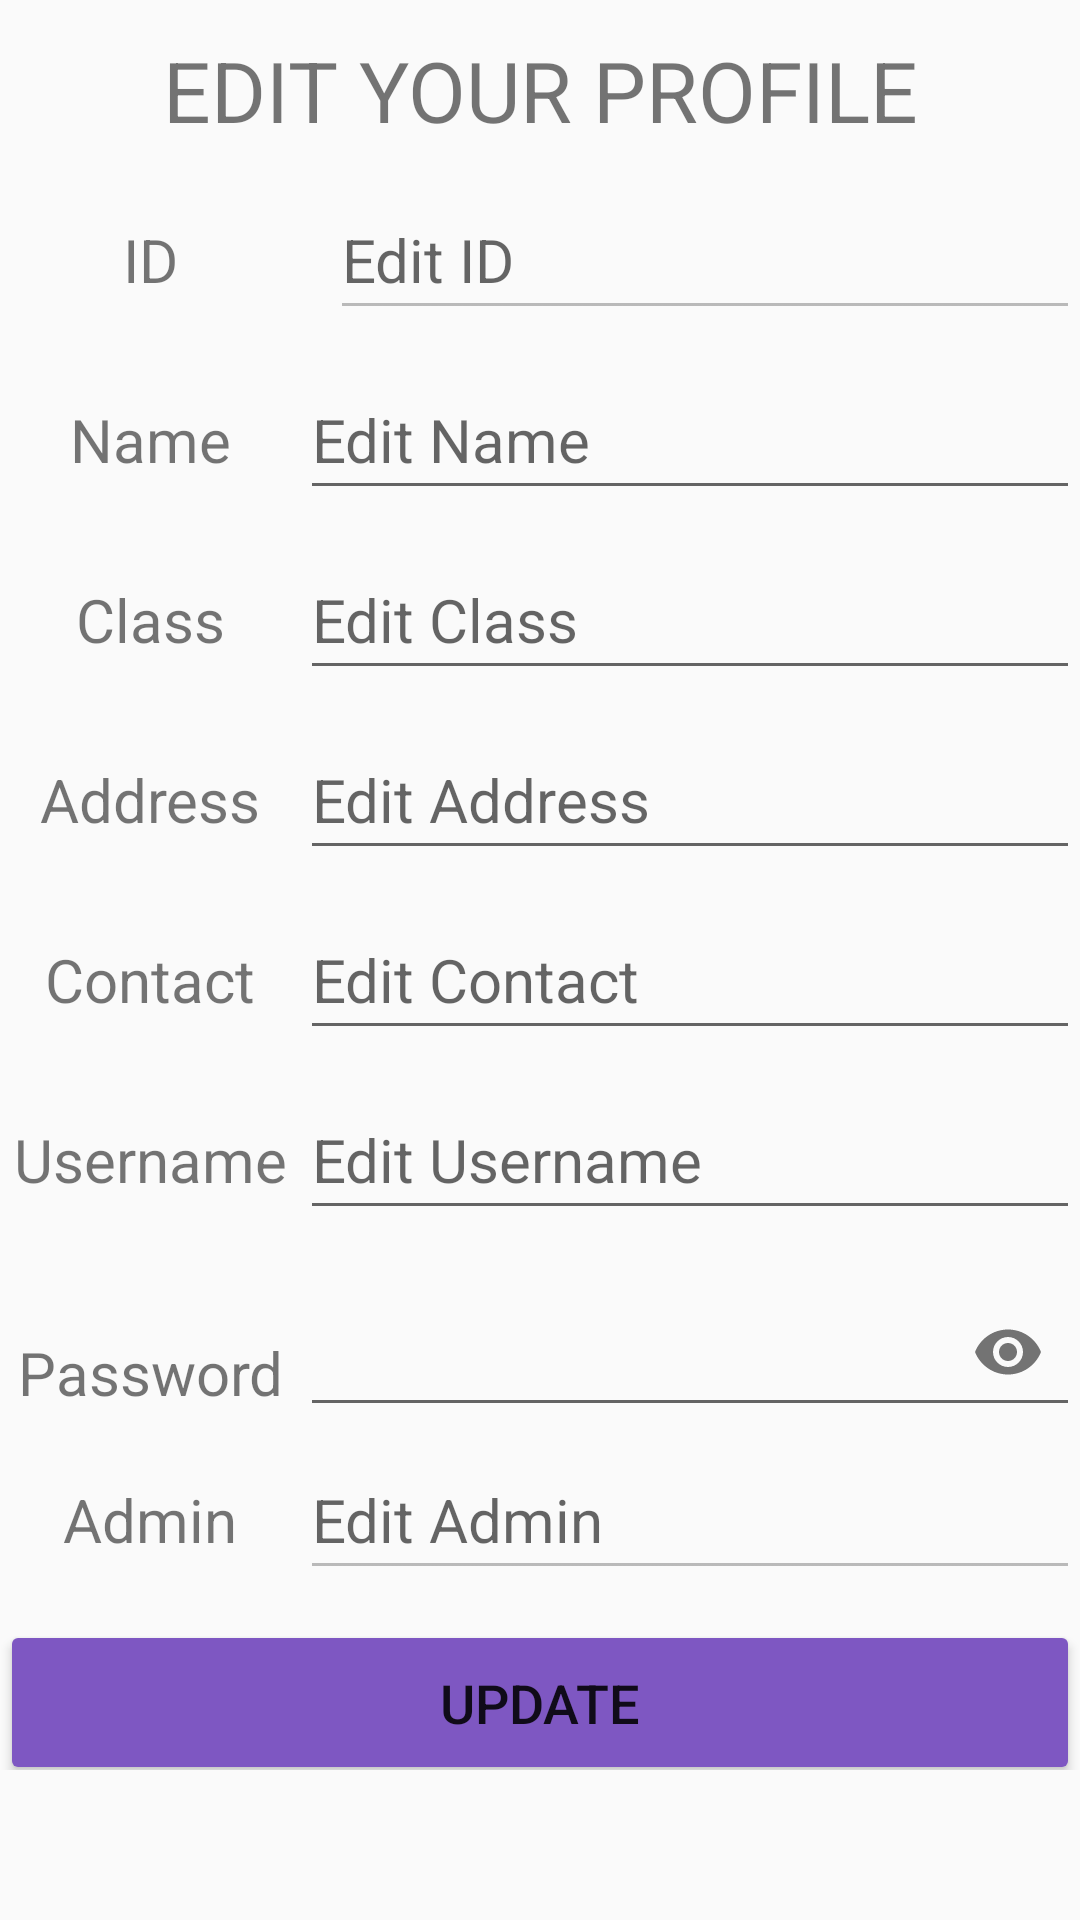

Here is an Android app screen rendered from its layout file. Give the layout XML and the strings, colors and styles it references.
<!-- AndroidManifest.xml: application theme Theme.ThucHanhV3 -->
<!-- res/layout/activity_edit1.xml -->
<?xml version="1.0" encoding="utf-8"?>
<LinearLayout xmlns:android="http://schemas.android.com/apk/res/android"
    android:layout_width="match_parent"
    android:layout_height="match_parent"
    xmlns:app="http://schemas.android.com/apk/res-auto"
    android:orientation="vertical">

    <TextView
        android:id="@+id/textView15"
        android:layout_width="match_parent"
        android:layout_height="40dp"
        android:layout_marginLeft="20dp"
        android:layout_marginTop="10dp"
        android:layout_marginRight="20dp"
        android:gravity="center"
        android:text="EDIT YOUR PROFILE"
        android:textSize="28sp" />

    <LinearLayout
        android:layout_width="match_parent"
        android:layout_height="50dp"
        android:layout_marginTop="10dp"
        android:orientation="horizontal">

        <TextView
            android:id="@+id/textView7"
            android:layout_width="100dp"
            android:layout_height="40dp"
            android:gravity="center"
            android:text="ID"
            android:textSize="20sp" />

        <EditText
            android:id="@+id/ed_id1"
            android:layout_width="fill_parent"
            android:layout_height="50dp"
            android:layout_marginLeft="10dp"
            android:enabled="false"
            android:gravity="center_vertical"
            android:hint="Edit ID"
            android:textSize="20sp" />

    </LinearLayout>

    <LinearLayout
        android:layout_width="match_parent"
        android:layout_height="50dp"
        android:layout_marginTop="10dp"
        android:orientation="horizontal">

        <TextView
            android:id="@+id/textView9"
            android:layout_width="100dp"
            android:layout_height="40dp"
            android:gravity="center"
            android:text="Name"
            android:textSize="20sp" />

        <EditText
            android:id="@+id/ed_name1"
            android:layout_width="fill_parent"
            android:layout_height="50dp"
            android:gravity="center_vertical"
            android:hint="Edit Name"
            android:textSize="20sp" />
    </LinearLayout>
    <LinearLayout
        android:layout_width="match_parent"
        android:layout_height="50dp"
        android:layout_marginTop="10dp"
        android:orientation="horizontal">

        <TextView
            android:id="@+id/textView10"
            android:layout_width="100dp"
            android:layout_height="40dp"
            android:gravity="center"
            android:text="Class"
            android:textSize="20sp" />

        <EditText
            android:id="@+id/ed_class1"
            android:layout_width="fill_parent"
            android:layout_height="50dp"
            android:gravity="center_vertical"
            android:hint="Edit Class"
            android:textSize="20sp" />
    </LinearLayout>
    <LinearLayout
        android:layout_width="match_parent"
        android:layout_height="50dp"
        android:layout_marginTop="10dp"
        android:orientation="horizontal">

        <TextView
            android:id="@+id/textView11"
            android:layout_width="100dp"
            android:layout_height="40dp"
            android:gravity="center"
            android:text="Address"
            android:textSize="20sp" />

        <EditText
            android:id="@+id/ed_address1"
            android:layout_width="fill_parent"
            android:layout_height="50dp"
            android:gravity="center_vertical"
            android:hint="Edit Address"
            android:textSize="20sp" />
    </LinearLayout>
    <LinearLayout
        android:layout_width="match_parent"
        android:layout_height="50dp"
        android:layout_marginTop="10dp"
        android:orientation="horizontal">

        <TextView
            android:id="@+id/textView12"
            android:layout_width="100dp"
            android:layout_height="40dp"
            android:text="Contact"
            android:gravity="center"
            android:textSize="20sp" />

        <EditText
            android:id="@+id/ed_contact1"
            android:layout_width="fill_parent"
            android:layout_height="50dp"
            android:gravity="center_vertical"
            android:hint="Edit Contact"
            android:textSize="20sp" />
    </LinearLayout>
    <LinearLayout
        android:layout_width="match_parent"
        android:layout_height="50dp"
        android:layout_marginTop="10dp"
        android:orientation="horizontal">

        <TextView
            android:id="@+id/textView13"
            android:layout_width="100dp"
            android:layout_height="40dp"
            android:text="Username"
            android:gravity="center"
            android:textSize="20sp" />

        <EditText
            android:id="@+id/ed_username1"
            android:layout_width="fill_parent"
            android:layout_height="50dp"
            android:gravity="center_vertical"
            android:hint="Edit Username"
            android:textSize="20sp" />
    </LinearLayout>


























    <LinearLayout
        android:layout_width="match_parent"
        android:layout_height="50dp"
        android:layout_marginTop="10dp"
        android:orientation="horizontal">

                <TextView
                    android:id="@+id/textView14"
                    android:layout_width="100dp"
                    android:layout_height="40dp"
                    android:text="Password"
                    android:gravity="center"
                    android:textSize="20sp" />


        <com.google.android.material.textfield.TextInputLayout
            android:layout_width="fill_parent"
            android:layout_height="50dp"
            android:gravity="center_vertical"
            app:passwordToggleContentDescription="Show password"
            app:passwordToggleEnabled="true">

            <com.google.android.material.textfield.TextInputEditText
                android:id="@+id/ed_password2"
                android:layout_width="fill_parent"
                android:layout_height="50dp"
                android:gravity="center_vertical"
                android:password="true"
                android:textSize="20sp" />
        </com.google.android.material.textfield.TextInputLayout>
    </LinearLayout>
        <LinearLayout
            android:layout_width="match_parent"
            android:layout_height="50dp"
            android:layout_marginTop="10dp"
            android:orientation="horizontal">

            <TextView
                android:id="@+id/textView16"
                android:layout_width="100dp"
                android:layout_height="40dp"
                android:gravity="center"
                android:text="Admin"
                android:textSize="20sp" />

            <EditText
                android:id="@+id/ed_adminid1"
                android:layout_width="fill_parent"
                android:layout_height="50dp"
                android:enabled="false"
                android:gravity="center_vertical"
                android:hint="Edit Admin"
                android:textSize="20sp" />

        </LinearLayout>

    <LinearLayout
        android:layout_width="match_parent"
        android:layout_height="50dp"
        android:layout_marginTop="10dp"
        android:orientation="vertical">

        <Button
            android:id="@+id/btnUpdate1"
            android:layout_width="fill_parent"
            android:layout_height="55dp"
            android:backgroundTint="@color/colorPrimary"
            android:onClick="btnUpdateData1"
            android:text="Update"
            android:textSize="18sp" />
    </LinearLayout>

</LinearLayout>
<!-- resources referenced by this layout -->
<resources>
  <color name="colorPrimary">#7E57C2</color>
  <style name="Theme.ThucHanhV3" parent="Theme.AppCompat.Light.DarkActionBar">
          
          <item name="colorPrimary">@color/colorPrimary</item>
          <item name="colorPrimaryDark">@color/colorPrimaryDark</item>
          <item name="colorAccent">@color/colorAccent</item>
          
      </style>
  <color name="colorPrimaryDark">#7E57C2</color>
  <color name="colorAccent">#EC407A</color>
</resources>
